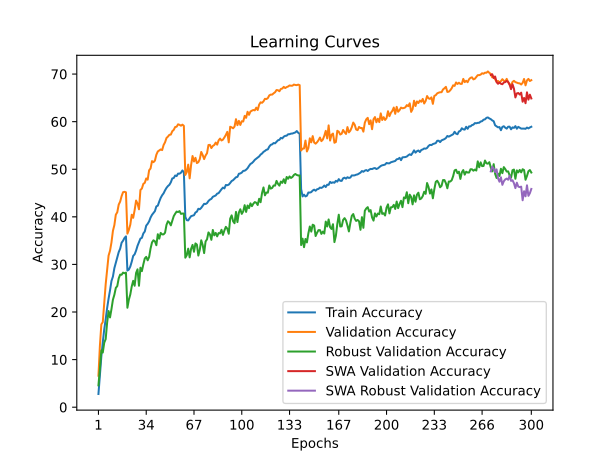

The data file committed next to this chart (first rows):
time; train_accuracy; train_loss; valid_accuracy; valid_loss; valid_accuracy_robust; valid_accuracy_swa; valid_accuracy_robust_swa
112,1414; 2,7738; 5,1015; 6,6100; 4,7587; 4,5862; 6,6100; 4,5862
226,5550; 6,8587; 4,7791; 12,8800; 4,2749; 8,0690; 12,8800; 8,0690
341,3029; 10,6350; 4,5319; 17,4000; 4,0818; 11,9310; 17,4000; 11,9310
454,8456; 13,6625; 4,3582; 17,8800; 4,1025; 11,4828; 17,8800; 11,4828
566,1391; 16,3475; 4,2001; 21,8650; 3,8647; 13,5517; 21,8650; 13,5517
675,6584; 18,4700; 4,0881; 25,8400; 3,6618; 14,3103; 25,8400; 14,3103
791,8841; 20,8188; 3,9703; 28,8700; 3,5796; 17,7586; 28,8700; 17,7586
899,7618; 22,8150; 3,8823; 31,8600; 3,4354; 20,2069; 31,8600; 20,2069
1010,4909; 24,5538; 3,7947; 32,8750; 3,4042; 18,8621; 32,8750; 18,8621
1120,8695; 26,5212; 3,7102; 34,6450; 3,3682; 20,6207; 34,6450; 20,6207
1227,7665; 27,4425; 3,6552; 37,0500; 3,2590; 22,5862; 37,0500; 22,5862
1334,5778; 29,2175; 3,5817; 38,2650; 3,2155; 23,6207; 38,2650; 23,6207
1442,1361; 30,3625; 3,5366; 40,4500; 3,1030; 25,0690; 40,4500; 25,0690
1549,4854; 31,6000; 3,4698; 40,9600; 3,0868; 25,4483; 40,9600; 25,4483
1656,8355; 32,5850; 3,4289; 42,5700; 3,0420; 27,0690; 42,5700; 27,0690
1762,3942; 33,3000; 3,4013; 43,2050; 2,9888; 27,8621; 43,2050; 27,8621
1869,4971; 34,5600; 3,3503; 44,3450; 2,9746; 27,8276; 44,3450; 27,8276
1975,8527; 34,9862; 3,3233; 45,1750; 2,9307; 28,2759; 45,1750; 28,2759
2082,4841; 35,5562; 3,3047; 45,2600; 2,9373; 28,1379; 45,2600; 28,1379
2188,7501; 35,8925; 3,2869; 45,1500; 2,9248; 28,2759; 45,1500; 28,2759
2307,0046; 28,7138; 3,6110; 36,4650; 3,2499; 20,8966; 36,4650; 20,8966
2420,1318; 28,9138; 3,6017; 37,2500; 3,2350; 22,5862; 37,2500; 22,5862
2530,5390; 29,5538; 3,5722; 38,3550; 3,1998; 23,6897; 38,3550; 23,6897
2645,0750; 30,5787; 3,5224; 40,4450; 3,1055; 25,3793; 40,4450; 25,3793
2769,2933; 31,7862; 3,4776; 39,7950; 3,1548; 26,5517; 39,7950; 26,5517
2881,2449; 32,1225; 3,4573; 41,4150; 3,0766; 25,5172; 41,4150; 25,5172
2992,6161; 32,9075; 3,4143; 43,4200; 2,9925; 28,2069; 43,4200; 28,2069
3103,1728; 33,9188; 3,3837; 42,7950; 3,0299; 28,9655; 42,7950; 28,9655
3214,5481; 34,6700; 3,3442; 41,5850; 3,1153; 25,5172; 41,5850; 25,5172
3325,2346; 35,4325; 3,3159; 45,6450; 2,9097; 29,3103; 45,6450; 29,3103
3441,6218; 35,5825; 3,3075; 45,9450; 2,8937; 28,5862; 45,9450; 28,5862
3553,5258; 36,5037; 3,2690; 46,9250; 2,8647; 30,0000; 46,9250; 30,0000
3669,9905; 36,9087; 3,2413; 47,1450; 2,8411; 31,2414; 47,1450; 31,2414
3794,6817; 38,1525; 3,2060; 48,0650; 2,8169; 31,5862; 48,0650; 31,5862
3916,9884; 38,5312; 3,1820; 47,8100; 2,8249; 30,8621; 47,8100; 30,8621
4037,5687; 39,0450; 3,1661; 49,7800; 2,7538; 31,5517; 49,7800; 31,5517
4159,8404; 39,8488; 3,1237; 50,1700; 2,7665; 33,3448; 50,1700; 33,3448
4279,2261; 40,4200; 3,1071; 51,7100; 2,6733; 34,6207; 51,7100; 34,6207
4398,3862; 40,8338; 3,0803; 51,4850; 2,7025; 35,0690; 51,4850; 35,0690
4521,1394; 41,1962; 3,0611; 51,8050; 2,6941; 34,8621; 51,8050; 34,8621
4645,0651; 42,1962; 3,0340; 53,0500; 2,6259; 34,0345; 53,0500; 34,0345
4760,2031; 42,3438; 3,0181; 53,7350; 2,6107; 36,3448; 53,7350; 36,3448
4877,1674; 43,2125; 2,9881; 53,9450; 2,6119; 35,4138; 53,9450; 35,4138
4985,9740; 43,9813; 2,9581; 54,1650; 2,5733; 36,6207; 54,1650; 36,6207
5107,3435; 44,5363; 2,9383; 54,0250; 2,5963; 36,3103; 54,0250; 36,3103
5224,6808; 44,9400; 2,9183; 55,0850; 2,5658; 36,3103; 55,0850; 36,3103
5348,8511; 45,5662; 2,8926; 55,6600; 2,5206; 36,6552; 55,6600; 36,6552
5469,9951; 46,0838; 2,8701; 56,5650; 2,4966; 38,3103; 56,5650; 38,3103
5579,9739; 46,4650; 2,8472; 56,8600; 2,5046; 39,0690; 56,8600; 39,0690
5700,7136; 46,7313; 2,8367; 57,2350; 2,4827; 38,7931; 57,2350; 38,7931
5807,8777; 47,2550; 2,8179; 57,2850; 2,4666; 38,2069; 57,2850; 38,2069
5927,9181; 48,0688; 2,7944; 57,9900; 2,4508; 39,2069; 57,9900; 39,2069
6048,2708; 48,1550; 2,7836; 58,2700; 2,4535; 40,1379; 58,2700; 40,1379
6159,3510; 48,6825; 2,7704; 58,8750; 2,4177; 40,6552; 58,8750; 40,6552
6275,3586; 48,5600; 2,7658; 58,9350; 2,4061; 41,1034; 58,9350; 41,1034
6392,1785; 49,0825; 2,7542; 59,4400; 2,4044; 41,0000; 59,4400; 41,0000
6508,6017; 49,0650; 2,7457; 59,3350; 2,3987; 41,2069; 59,3350; 41,2069
6619,1884; 49,2725; 2,7488; 59,1450; 2,4142; 40,6207; 59,1450; 40,6207
6739,2728; 49,7450; 2,7236; 59,3700; 2,4012; 40,6897; 59,3700; 40,6897
6856,1119; 49,3612; 2,7339; 59,1200; 2,4078; 40,6897; 59,1200; 40,6897
... 240 more rows
